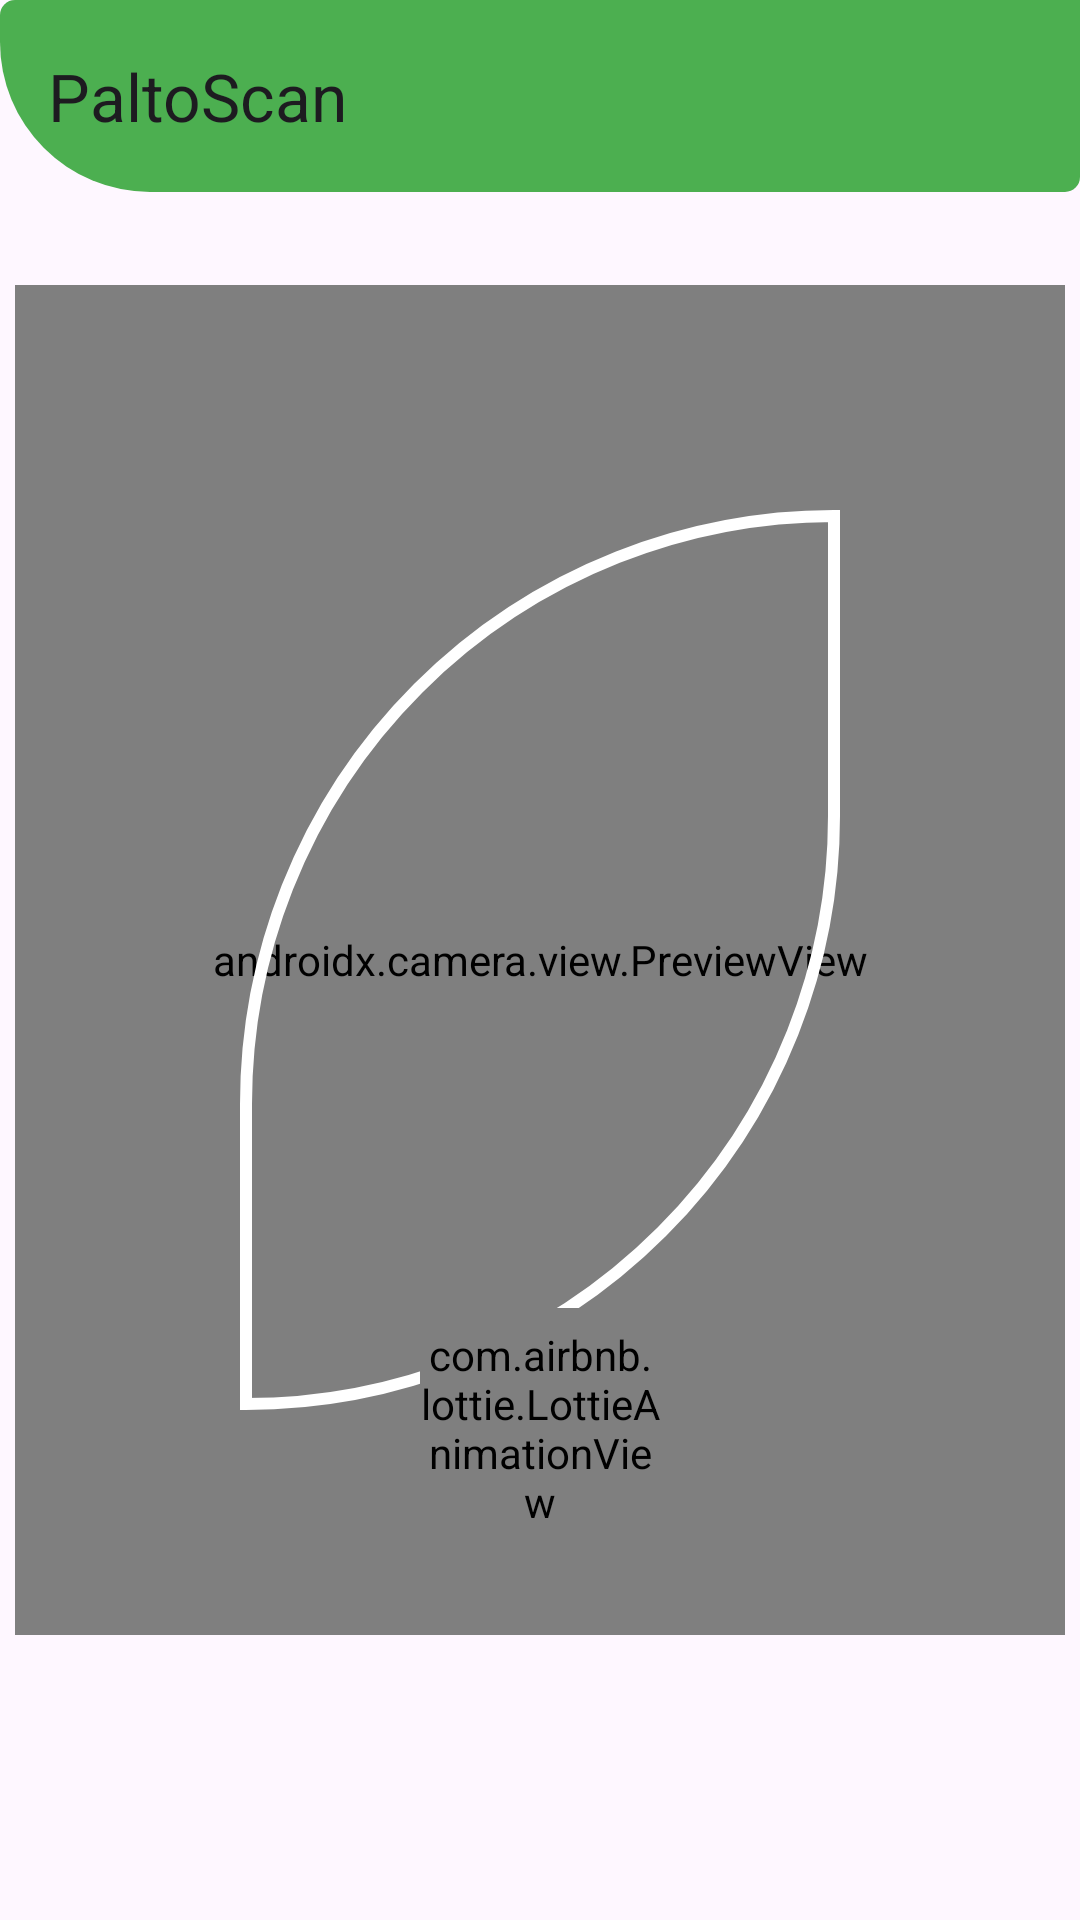

Layout XML and referenced resources for this Android screen:
<!-- AndroidManifest.xml: application theme Theme.ImageRecognitionApp -->
<!-- res/layout/fragment_camera.xml -->
<?xml version="1.0" encoding="utf-8"?>
<layout xmlns:android="http://schemas.android.com/apk/res/android"
    xmlns:app="http://schemas.android.com/apk/res-auto"
    xmlns:tools="http://schemas.android.com/tools">


    <androidx.constraintlayout.widget.ConstraintLayout
        android:layout_width="match_parent"
        android:layout_height="match_parent"
        android:padding="0dp"
        tools:context=".features.recognition.RecognitionFragment">

        
        <include
            android:id="@+id/app_bar_menu"
            layout="@layout/app_bar_menu"
            android:layout_width="match_parent"
            android:layout_height="wrap_content"
            app:layout_constraintEnd_toEndOf="parent"
            app:layout_constraintStart_toStartOf="parent"
            app:layout_constraintTop_toTopOf="parent" />

        
        <androidx.camera.view.PreviewView
            android:id="@+id/camera_preview"
            android:layout_width="350dp"
            android:layout_height="450dp"
            android:visibility="visible"
            app:layout_constraintBottom_toTopOf="@+id/linearEdit"
            app:layout_constraintEnd_toEndOf="parent"
            app:layout_constraintStart_toStartOf="parent"
            app:layout_constraintTop_toTopOf="parent"
            app:layout_constraintVertical_bias="0.5" />

        <ImageView
            android:id="@+id/image_preview"
            android:layout_width="350dp"
            android:layout_height="450dp"
            android:scaleType="centerCrop"
            android:visibility="gone"
            app:layout_constraintBottom_toTopOf="@+id/linearEdit"
            app:layout_constraintEnd_toEndOf="parent"
            app:layout_constraintHorizontal_bias="0.487"
            app:layout_constraintStart_toStartOf="parent"
            app:layout_constraintTop_toTopOf="parent"
            app:layout_constraintVertical_bias="0.77" />

        
        <ImageView
            android:id="@+id/overlay_guide"
            android:layout_width="200dp"
            android:layout_height="300dp"
            android:src="@drawable/camera"
            android:visibility="visible"
            app:layout_constraintTop_toTopOf="@id/camera_preview"
            app:layout_constraintBottom_toBottomOf="@id/camera_preview"
            app:layout_constraintStart_toStartOf="@id/camera_preview"
            app:layout_constraintEnd_toEndOf="@id/camera_preview"
            />

        
        <androidx.constraintlayout.widget.ConstraintLayout
            android:id="@+id/btn_take_photo"
            android:layout_width="wrap_content"
            android:layout_height="wrap_content"
            android:background="@drawable/backgroud_take_photo"
            android:clickable="true"
            android:focusable="true"
            android:layout_marginBottom="124dp"
            app:layout_constraintBottom_toBottomOf="parent"
            app:layout_constraintEnd_toEndOf="parent"
            app:layout_constraintStart_toStartOf="parent"
            app:layout_constraintTop_toTopOf="parent"
            app:layout_constraintVertical_bias="1.0">

            
            <com.airbnb.lottie.LottieAnimationView
                android:id="@+id/btnTakePhotolottieAnimationView"
                android:layout_width="80dp"
                android:layout_height="80dp"
                android:visibility="visible"
                app:layout_constraintBottom_toBottomOf="parent"
                app:layout_constraintStart_toStartOf="parent"
                app:layout_constraintTop_toTopOf="parent"
                app:lottie_autoPlay="true"
                app:lottie_fileName="takephoto.json"
                app:lottie_imageAssetsFolder="assets"
                app:lottie_loop="true" />

            
        </androidx.constraintlayout.widget.ConstraintLayout>



        <LinearLayout
            android:id="@+id/linearEdit"
            android:layout_width="match_parent"
            android:layout_height="wrap_content"
            android:layout_marginBottom="40dp"
            android:gravity="center_horizontal"
            android:orientation="horizontal"
            android:visibility="gone"
            app:layout_constraintBottom_toBottomOf="parent"
            app:layout_constraintEnd_toEndOf="parent"
            app:layout_constraintHorizontal_bias="0.0"
            app:layout_constraintStart_toStartOf="parent">

            
            <androidx.constraintlayout.widget.ConstraintLayout
                android:id="@+id/btnSavePhoto"
                android:layout_width="wrap_content"
                android:layout_height="wrap_content"
                android:background="@drawable/green_button_background"
                android:clickable="true"
                android:focusable="true"
                app:layout_constraintBottom_toBottomOf="parent"
                app:layout_constraintEnd_toEndOf="parent"
                app:layout_constraintStart_toStartOf="parent"
                app:layout_constraintTop_toTopOf="parent"
                app:layout_constraintVertical_bias="1.0">

                
                <com.airbnb.lottie.LottieAnimationView
                    android:id="@+id/btnSavelottieAnimationView"
                    android:layout_width="40dp"
                    android:layout_height="40dp"
                    android:visibility="visible"
                    app:layout_constraintBottom_toBottomOf="parent"
                    app:layout_constraintStart_toStartOf="parent"
                    app:layout_constraintTop_toTopOf="parent"
                    app:lottie_autoPlay="true"
                    app:lottie_fileName="save.json"
                    app:lottie_imageAssetsFolder="assets"
                    app:lottie_loop="true" />

                
                <TextView
                    android:id="@+id/btnTextSave"
                    android:layout_width="wrap_content"
                    android:layout_height="wrap_content"
                    android:text="@string/btnSavePhoto"
                    android:textStyle="bold"
                    android:layout_marginEnd="10dp"
                    android:textColor="@android:color/white"
                    android:textSize="16sp"
                    app:layout_constraintBottom_toBottomOf="parent"
                    app:layout_constraintEnd_toEndOf="parent"
                    app:layout_constraintStart_toEndOf="@id/btnSavelottieAnimationView"
                    app:layout_constraintTop_toTopOf="parent" />
            </androidx.constraintlayout.widget.ConstraintLayout>

            
            <androidx.constraintlayout.widget.ConstraintLayout
                android:id="@+id/btnCancelPhoto"
                android:layout_width="wrap_content"
                android:layout_height="wrap_content"
                android:background="@drawable/red_button_background"
                android:clickable="true"
                android:focusable="true"
                android:layout_marginStart="20dp"
                app:layout_constraintBottom_toBottomOf="parent"
                app:layout_constraintEnd_toEndOf="parent"
                app:layout_constraintStart_toStartOf="parent"
                app:layout_constraintTop_toTopOf="parent"
                app:layout_constraintVertical_bias="1.0">

                
                <com.airbnb.lottie.LottieAnimationView
                    android:id="@+id/btnCancellottieAnimationView"
                    android:layout_width="40dp"
                    android:layout_height="40dp"
                    android:visibility="visible"
                    app:layout_constraintBottom_toBottomOf="parent"
                    app:layout_constraintStart_toStartOf="parent"
                    app:layout_constraintTop_toTopOf="parent"
                    app:lottie_autoPlay="true"
                    app:lottie_fileName="cancel.json"
                    app:lottie_imageAssetsFolder="assets"
                    app:lottie_loop="true" />

                
                <TextView
                    android:id="@+id/btnTextCancel"
                    android:layout_width="wrap_content"
                    android:layout_height="wrap_content"
                    android:text="@string/btnCancelPhoto"
                    android:textStyle="bold"
                    android:layout_marginEnd="10dp"
                    android:textColor="@android:color/white"
                    android:textSize="16sp"
                    app:layout_constraintBottom_toBottomOf="parent"
                    app:layout_constraintEnd_toEndOf="parent"
                    app:layout_constraintStart_toEndOf="@id/btnCancellottieAnimationView"
                    app:layout_constraintTop_toTopOf="parent" />
            </androidx.constraintlayout.widget.ConstraintLayout>

        </LinearLayout>



    </androidx.constraintlayout.widget.ConstraintLayout>

</layout>
<!-- res/layout/app_bar_menu.xml (included above) -->
<?xml version="1.0" encoding="utf-8"?>
<androidx.coordinatorlayout.widget.CoordinatorLayout xmlns:android="http://schemas.android.com/apk/res/android"
    xmlns:app="http://schemas.android.com/apk/res-auto"
    android:layout_width="match_parent"
    android:layout_height="match_parent">

    
    <com.google.android.material.appbar.AppBarLayout
        android:layout_width="match_parent"
        android:layout_height="wrap_content"
        android:theme="@style/ThemeOverlay.AppCompat.ActionBar">

        <androidx.appcompat.widget.Toolbar
            android:id="@+id/toolbar"
            android:layout_width="match_parent"
            android:layout_height="?attr/actionBarSize"
            android:background="@drawable/btn_about_main"
            android:elevation="50dp"

            app:title="@string/app_name" />
        
    </com.google.android.material.appbar.AppBarLayout>

</androidx.coordinatorlayout.widget.CoordinatorLayout>
<!-- resources referenced by this layout -->
<resources>
  <!-- drawable backgroud_take_photo (drawable) -->
  <?xml version="1.0" encoding="utf-8"?>
  <shape xmlns:android="http://schemas.android.com/apk/res/android"
      android:shape="rectangle">
      <corners android:radius="12dp" />
      <solid android:color="@color/white"/>
      <stroke android:color="@color/orange" android:width="5dp"/>
  
  </shape>
  <!-- drawable btn_about_main (drawable) -->
  <?xml version="1.0" encoding="utf-8"?>
  <shape xmlns:android="http://schemas.android.com/apk/res/android"
      android:shape="rectangle">
      <corners android:bottomLeftRadius="50dp" android:topRightRadius="0dp" android:radius="5dp"/>
  
      <solid android:color="@color/green" android:width="5dp"/>
  </shape>
  <!-- drawable camera (drawable) -->
  <?xml version="1.0" encoding="utf-8"?>
  <shape xmlns:android="http://schemas.android.com/apk/res/android"
      android:shape="rectangle">
  
      <stroke
          android:width="4dp"
          android:color="@android:color/white" />
      <solid android:color="@android:color/transparent" />
      <corners
          android:topLeftRadius="350dp"
          android:bottomRightRadius="350dp"
          android:topRightRadius="0dp"
          android:bottomLeftRadius="0dp" />
  </shape>
  <!-- drawable green_button_background (drawable) -->
  <?xml version="1.0" encoding="utf-8"?>
  <shape xmlns:android="http://schemas.android.com/apk/res/android"
      android:shape="rectangle">
      <corners android:radius="12dp" />
      <solid android:color="@color/green" />
  
  </shape>
  <!-- drawable red_button_background (drawable) -->
  <?xml version="1.0" encoding="utf-8"?>
  <shape xmlns:android="http://schemas.android.com/apk/res/android"
      android:shape="rectangle">
          <corners android:radius="12dp" />
          <solid android:color="@color/red" />
  
  </shape>
  <string name="app_name">PaltoScan</string>
  <string name="btnCancelPhoto">Cancelar</string>
  <string name="btnSavePhoto">Guardar</string>
  <style name="Theme.ImageRecognitionApp" parent="Base.Theme.ImageRecognitionApp" />
  <color name="white">#FFFFFFFF</color>
  <color name="orange">#FF5722</color>
  <color name="green">#4CAF50</color>
  <color name="red">#E91E63</color>
  <style name="Base.Theme.ImageRecognitionApp" parent="Theme.Material3.DayNight.NoActionBar">
          
          
      </style>
</resources>
